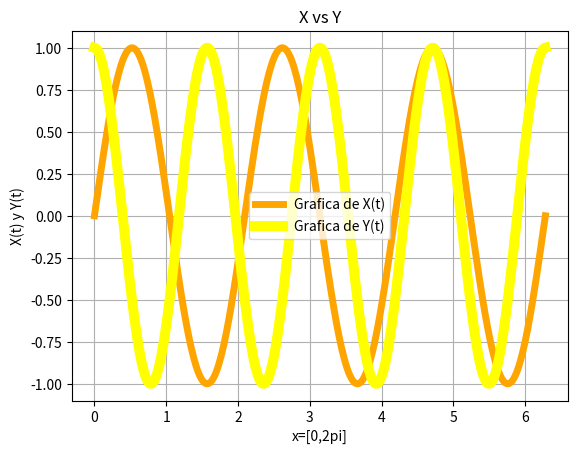

Here is the Python script that generated this plot:
#Ejercicio 3c
# [redacted]
#02 de diciembre de 2016
import numpy as np
import matplotlib.pyplot as plt
from math import pi
t=(pi*(np.linspace(0,360,360)))/180
x=np.sin(3*t)
y=np.cos(4*t)
plt.figure("Ejercicio 3c")
plt.plot(t,x,linewidth=5,color='orange',label='Grafica de X(t)')
plt.legend()
plt.plot(t,y,linewidth=7.2,color='yellow',label='Grafica de Y(t)')
plt.legend()
plt.title("X vs Y")
plt.xlabel('x=[0,2pi]')
plt.ylabel('X(t) y Y(t)')
plt.grid(True)
plt.show()